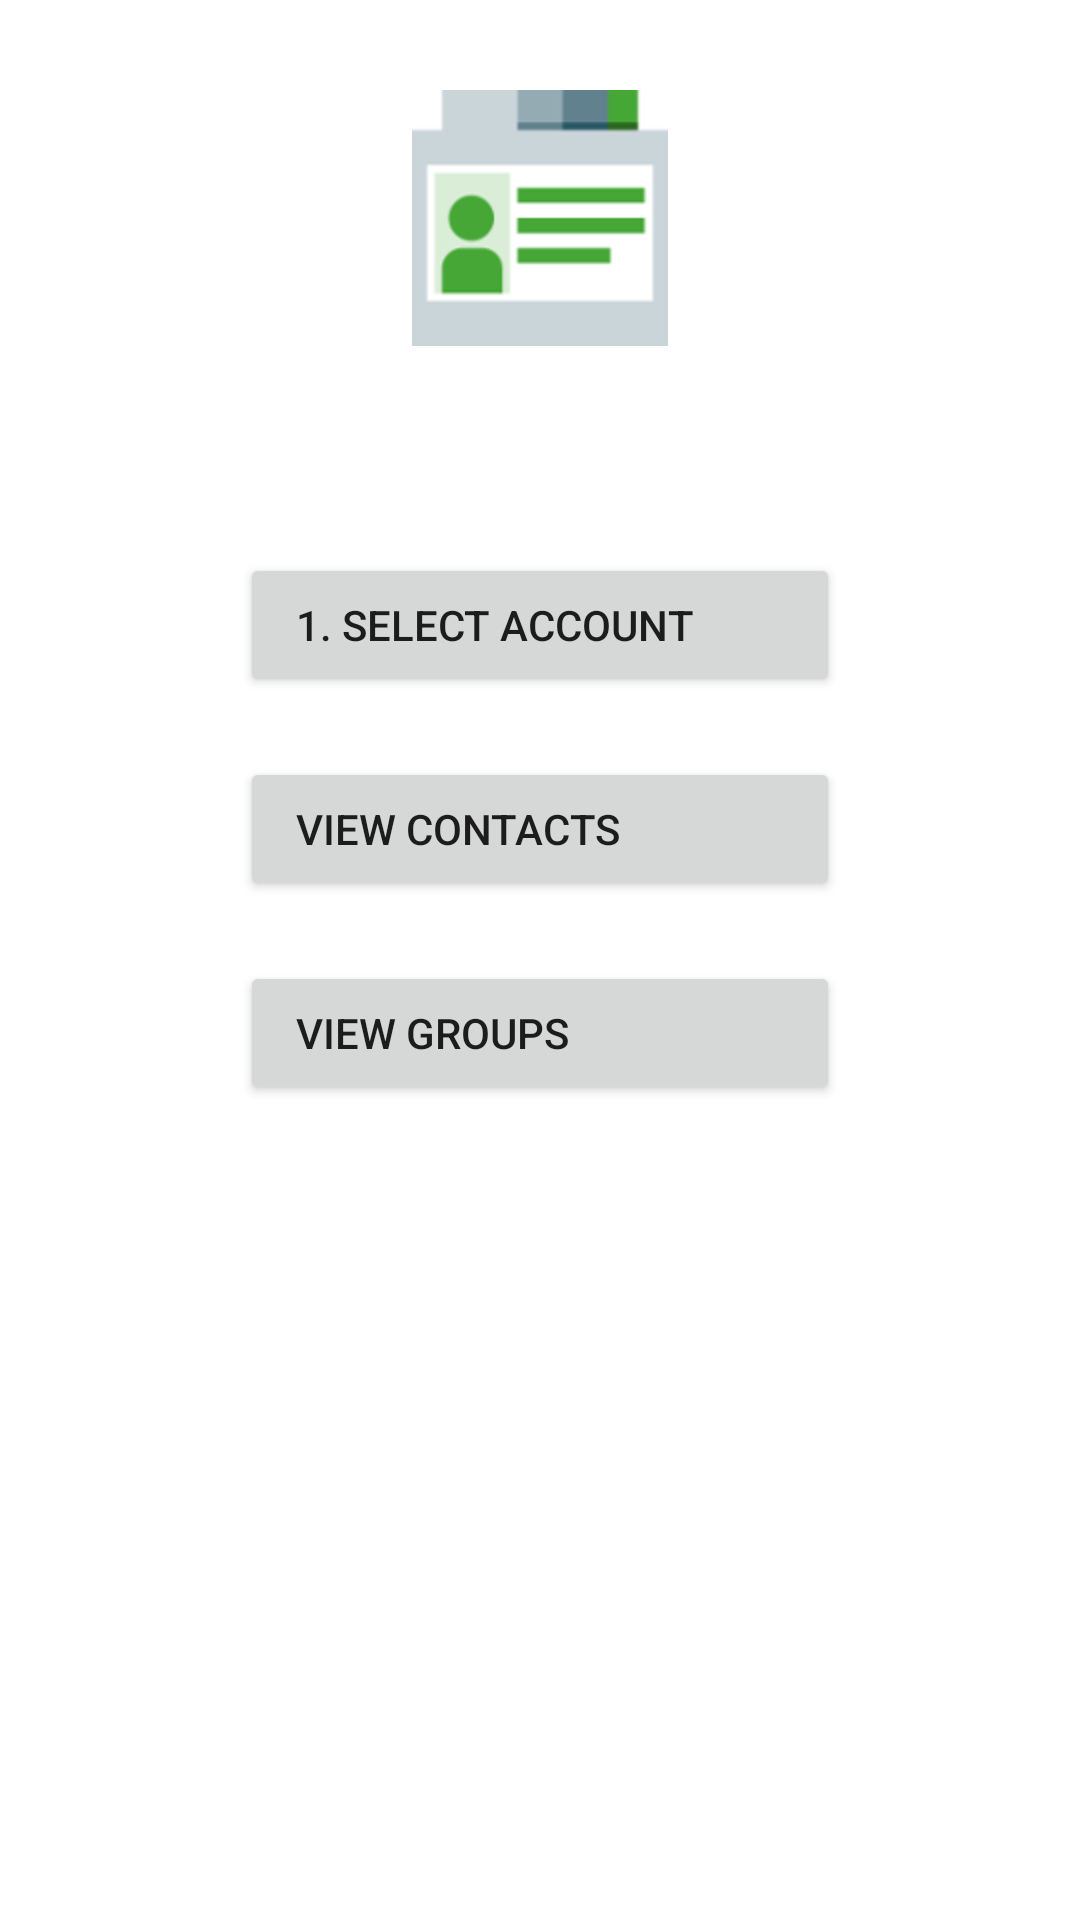

Layout XML and referenced resources for this Android screen:
<!-- AndroidManifest.xml: fallback theme Theme.MaterialComponents.DayNight.NoActionBar -->
<!-- res/layout/fragment_view.xml -->
<?xml version="1.0" encoding="utf-8"?>
<ScrollView xmlns:android="http://schemas.android.com/apk/res/android"
	android:layout_width="fill_parent"
	android:layout_height="fill_parent"
	android:orientation="vertical">

	<LinearLayout
		android:layout_width="fill_parent"
		android:layout_height="fill_parent"
		android:orientation="vertical">

		<ImageView
			android:id="@+id/ImageView01"
			android:layout_width="wrap_content"
			android:layout_height="wrap_content"
			android:layout_gravity="center_horizontal"
			android:layout_marginTop="30dp"
			android:layout_marginBottom="20dp"
			android:contentDescription="image"
			android:scaleType="center"
			android:src="@drawable/icon_view" />

		<TextView
			android:id="@+id/viewSelectAccountText"
			android:layout_width="wrap_content"
			android:layout_height="wrap_content"
			android:layout_gravity="center_horizontal"
			android:layout_marginLeft="20dp"
			android:layout_marginTop="10dp"
			android:layout_marginRight="20dp"
			android:layout_marginBottom="10dp"
			android:ellipsize="middle"
			android:singleLine="true"
			android:textSize="14sp" />

		<Button
			android:id="@+id/viewSelectAccountButton"
			android:layout_width="wrap_content"
			android:layout_height="wrap_content"
			android:layout_gravity="center_horizontal"
			android:layout_marginTop="10dp"
			android:layout_marginBottom="10dp"
			android:gravity="left|center_vertical|center_horizontal"
			android:minWidth="200dp"
			android:text="@string/viewSelectAccountButton" />


		<Button
			android:id="@+id/viewContactsButton"
			android:layout_width="wrap_content"
			android:layout_height="wrap_content"
			android:layout_gravity="center_horizontal"
			android:layout_marginTop="10dp"
			android:layout_marginBottom="10dp"
			android:enabled="true"
			android:gravity="center_vertical|center_horizontal|left"
			android:minWidth="200dp"
			android:text="@string/viewContactsButton" />


		<Button
			android:id="@+id/viewGroupsButton"
			android:layout_width="wrap_content"
			android:layout_height="wrap_content"
			android:layout_gravity="center_horizontal"
			android:layout_marginTop="10dp"
			android:layout_marginBottom="10dp"
			android:gravity="left|center_vertical|center_horizontal"
			android:minWidth="200dip"
			android:text="@string/viewGroupsButton" />

	</LinearLayout>
</ScrollView>
<!-- resources referenced by this layout -->
<resources>
  <!-- drawable icon_view: png bitmap (drawable-hdpi, 2946 bytes) -->
  <string name="viewContactsButton">  View Contacts</string>
  <string name="viewGroupsButton">  View Groups</string>
  <string name="viewSelectAccountButton">  1. Select Account</string>
</resources>
